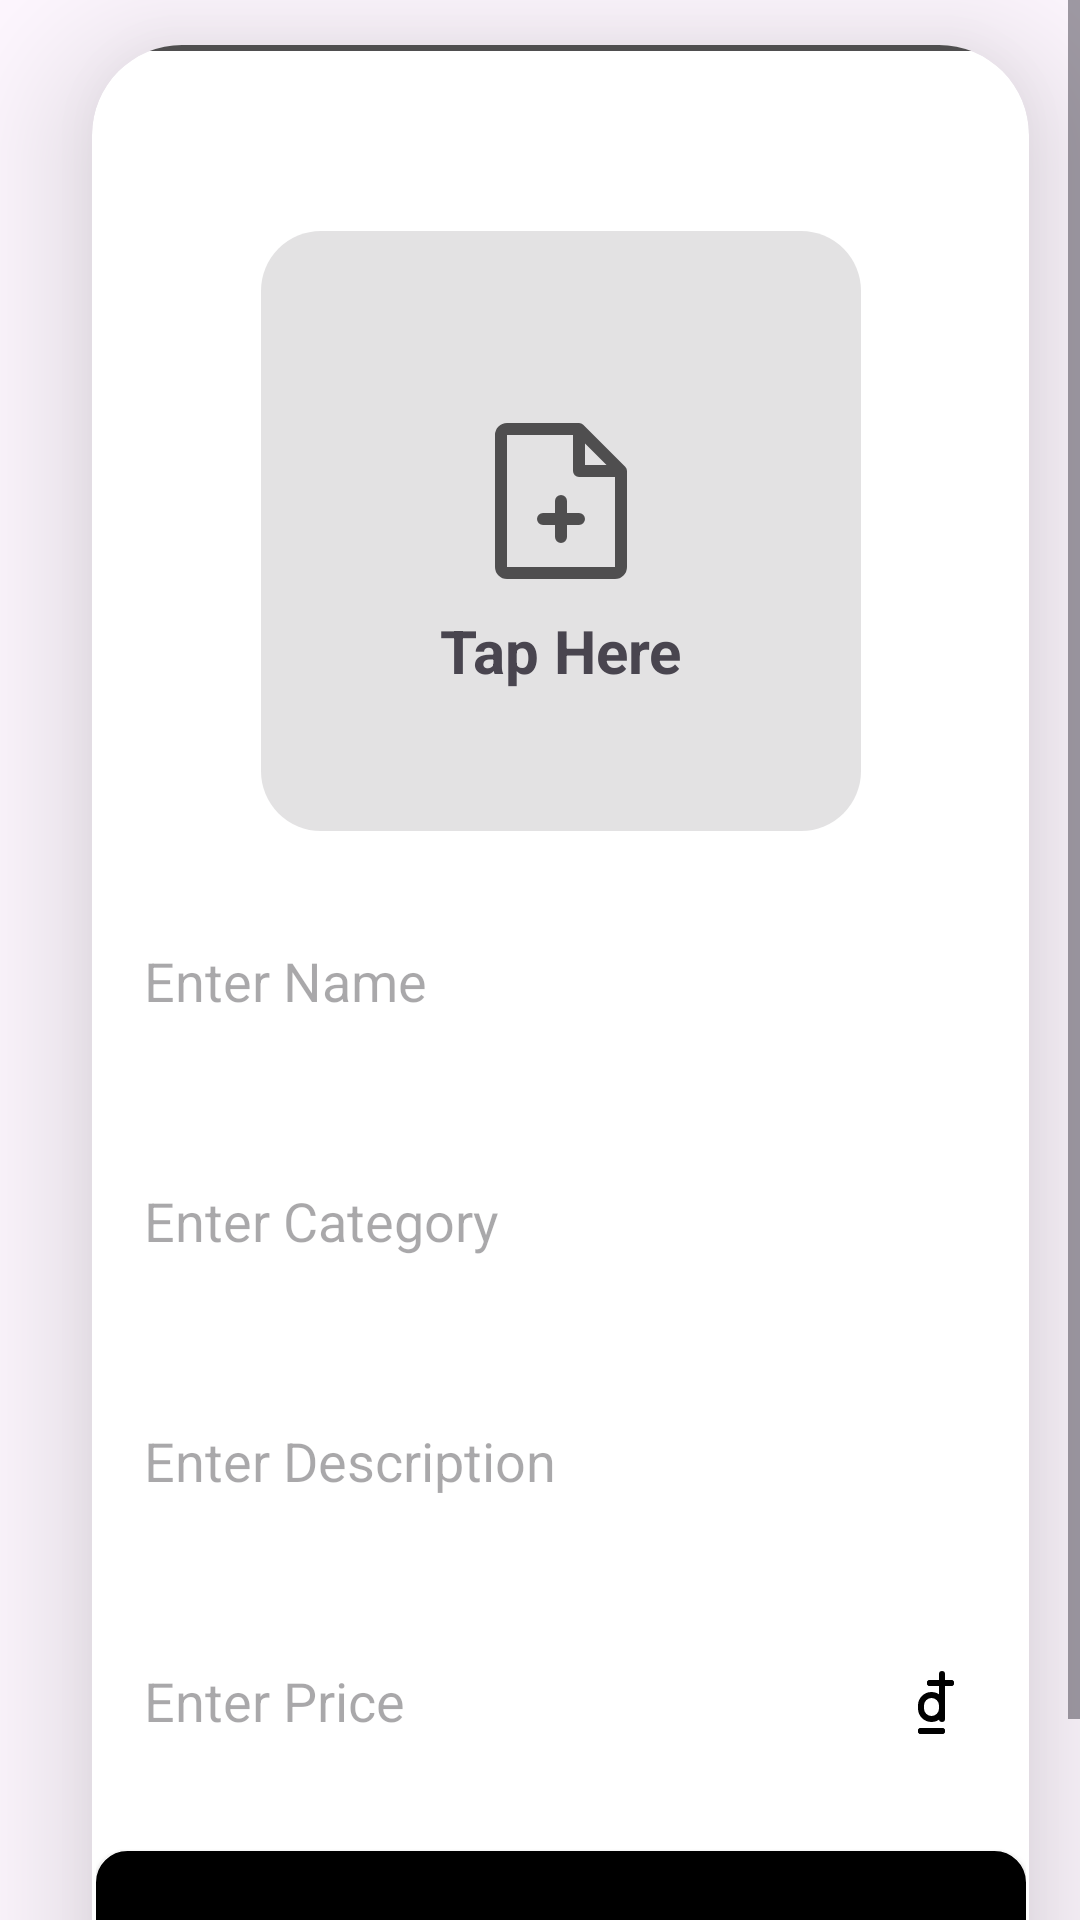

Here is an Android app screen rendered from its layout file. Give the layout XML and the strings, colors and styles it references.
<!-- AndroidManifest.xml: application theme Theme.Mainlayout -->
<!-- res/layout/upsanpham.xml -->
<ScrollView
    xmlns:android="http://schemas.android.com/apk/res/android"
    xmlns:tools="http://schemas.android.com/tools"
    xmlns:app="http://schemas.android.com/apk/res-auto"
    android:layout_width="match_parent"
    android:layout_height="match_parent"
    android:orientation="vertical"
    >
    <androidx.cardview.widget.CardView
        android:layout_width="wrap_content"
        android:layout_height="wrap_content"
        android:layout_marginTop="15dp"
        android:layout_marginEnd="17dp"
        android:layout_marginStart="30.5dp"
        app:cardCornerRadius="30dp"
        app:cardElevation="30dp">
        <LinearLayout
            android:layout_width="350dp"
            android:layout_height="700dp"
            android:orientation="vertical"
            android:layout_gravity="center_horizontal"
            android:padding="20dp"
            android:background="@drawable/bottom_backgroup">

            <ImageView
                android:layout_width="32dp"
                android:layout_height="32dp"
                android:background="@drawable/back"
                />

            <FrameLayout
                android:layout_width="200dp"
                android:layout_height="200dp"
                android:layout_marginTop="10dp"
                android:layout_gravity="center"
                android:background="@drawable/edt_button"
                app:layout_constraintBottom_toBottomOf="parent"
                app:layout_constraintEnd_toEndOf="parent"
                app:layout_constraintHorizontal_bias="0.54"
                app:layout_constraintStart_toStartOf="parent"
                app:layout_constraintTop_toTopOf="parent"
                app:layout_constraintVertical_bias="0.025">

                <androidx.appcompat.widget.AppCompatImageButton

                    android:layout_width="200dp"
                    android:layout_height="150dp"
                    android:layout_gravity="center"
                    android:layout_marginBottom="10dp"
                    android:background="@drawable/edt_button"
                    android:scaleType="center"
                    android:src="@drawable/file_plus"
                    app:tint="@color/darkgray"
                    tools:ignore="SpeakableTextPresentCheck" />

                <TextView

                    android:layout_width="wrap_content"
                    android:layout_height="wrap_content"
                    android:text="Tap Here"
                    android:layout_gravity="center"
                    android:layout_marginTop="40dp"
                    android:textSize="20dp"
                    android:textStyle="bold"
                    />
            </FrameLayout>

            <EditText
                android:layout_width="match_parent"
                android:layout_height="60dp"
                android:id="@+id/uploadtopic"
                android:background="@drawable/custom_edt"
                android:layout_marginTop="20dp"
                android:padding="16dp"
                android:hint="Enter Name"
                android:gravity="start|center_vertical"
                android:textColor="@color/lavender"/>
            <EditText
                android:layout_width="match_parent"
                android:layout_height="60dp"
                android:id="@+id/uploadtopic"
                android:background="@drawable/custom_edt"
                android:layout_marginTop="20dp"
                android:padding="16dp"
                android:hint="Enter Category"
                android:gravity="start|center_vertical"
                android:textColor="@color/lavender"/>
            <EditText
                android:layout_width="match_parent"
                android:layout_height="60dp"
                android:id="@+id/uploaddesc"
                android:background="@drawable/custom_edt"
                android:layout_marginTop="20dp"
                android:padding="16dp"
                android:hint="Enter Description"
                android:gravity="start|center_vertical"
                android:textColor="@color/lavender"/>
            <EditText
                android:layout_width="match_parent"
                android:layout_height="60dp"
                android:id="@+id/uploadlang"
                android:background="@drawable/custom_edt"
                android:layout_marginTop="20dp"
                android:padding="16dp"
                android:drawableRight="@drawable/dong"
                android:inputType="number"
                android:hint="Enter Price"
                android:gravity="start|center_vertical"
                android:textColor="@color/lavender"/>
            <androidx.appcompat.widget.AppCompatButton
                android:layout_width="match_parent"
                android:layout_height="60dp"
                android:text="save"
                android:textStyle="bold"
                android:background="@drawable/custom_button"
                android:layout_gravity="center"
                android:textColor="@color/white"
                android:id="@+id/savebutton"
                android:textSize="18sp"
                android:layout_marginTop="20dp"
                app:cornerRadius = "20dp"/>
        </LinearLayout>
    </androidx.cardview.widget.CardView>

</ScrollView>
<!-- resources referenced by this layout -->
<resources>
  <color name="darkgray">#4F4E4F</color>
  <color name="lavender">#8294f9</color>
  <color name="white">#FFFFFFFF</color>
  <!-- drawable bottom_backgroup (drawable) -->
  <shape xmlns:android="http://schemas.android.com/apk/res/android"
      android:shape="rectangle">
      <stroke
          android:width="2dp"
          android:color="@color/darkgray"/>
      <corners
          android:radius="30dp"/>
  </shape>
  <!-- drawable custom_button (drawable) -->
  <?xml version="1.0" encoding="utf-8"?>
  <shape
      android:shape="rectangle"
      xmlns:android="http://schemas.android.com/apk/res/android">
      <size android:width="250dp"
          android:height="50dp"/>
  
      <gradient android:startColor="@color/black"/>
      <gradient android:endColor="@color/black"/>
      <corners android:radius="10dp"/>
      <stroke android:color="@color/black"
          android:width="1dp"/>
  
  </shape>
  <!-- drawable dong (drawable) -->
  <vector xmlns:android="http://schemas.android.com/apk/res/android"
      android:width="30dp"
      android:height="30dp"
      android:viewportWidth="30"
      android:viewportHeight="30">
    <path
        android:fillColor="#FF000000"
        android:pathData="M18,26h-7a1,1 0,0 1,0 -2h7a1,1 0,0 1,0 2Z"/>
    <path
        android:fillColor="#FF000000"
        android:pathData="M18,26h-7a1,1 0,0 1,0 -2h7a1,1 0,0 1,0 2zM21,10h-7a1,1 0,0 1,0 -2h7a1,1 0,0 1,0 2z"/>
    <path
        android:fillColor="#FF000000"
        android:pathData="M21,10h-7a1,1 0,0 1,0 -2h7a1,1 0,0 1,0 2zM14.5,22a4.51,4.51 0,0 1,-4.5 -4.5v-1a4.5,4.5 0,0 1,9 0v1a4.51,4.51 0,0 1,-4.5 4.5zM14.5,14a2.5,2.5 0,0 0,-2.5 2.5v1a2.5,2.5 0,0 0,5 0v-1a2.5,2.5 0,0 0,-2.5 -2.5z"/>
    <path
        android:fillColor="#FF000000"
        android:pathData="M18,22a1,1 0,0 1,-1 -1V6a1,1 0,0 1,2 0v15a1,1 0,0 1,-1 1Z"/>
  </vector>
  <!-- drawable edt_button (drawable) -->
  <?xml version="1.0" encoding="utf-8"?>
  <shape
      android:shape="rectangle"
      xmlns:android="http://schemas.android.com/apk/res/android">
      <size android:width="100dp"
          android:height="100dp"/>
  
  
  
      <gradient android:startColor="@color/lightgray"/>
      <gradient android:endColor="@color/lightgray"/>
      <corners android:radius="20dp"/>
  
  
  </shape>
  <!-- drawable file_plus (drawable) -->
  <vector xmlns:android="http://schemas.android.com/apk/res/android"
      android:width="64dp"
      android:height="64dp"
      android:viewportWidth="256"
      android:viewportHeight="256">
    <path
        android:pathData="M213.66,82.34l-56,-56A8,8 0,0 0,152 24L56,24A16,16 0,0 0,40 40L40,216a16,16 0,0 0,16 16L200,232a16,16 0,0 0,16 -16L216,88A8,8 0,0 0,213.66 82.34ZM160,51.31 L188.69,80L160,80ZM200,216L56,216L56,40h88L144,88a8,8 0,0 0,8 8h48L200,216ZM160,152a8,8 0,0 1,-8 8L136,160v16a8,8 0,0 1,-16 0L120,160L104,160a8,8 0,0 1,0 -16h16L120,128a8,8 0,0 1,16 0v16h16A8,8 0,0 1,160 152Z"
        android:fillColor="#000000"/>
  </vector>
  <style name="Theme.Mainlayout" parent="Base.Theme.Mainlayout" />
  <color name="black">#FF000000</color>
  <color name="lightgray">#E3E2E3</color>
  <style name="Base.Theme.Mainlayout" parent="Theme.Material3.DayNight.NoActionBar">
          
          
      </style>
</resources>
